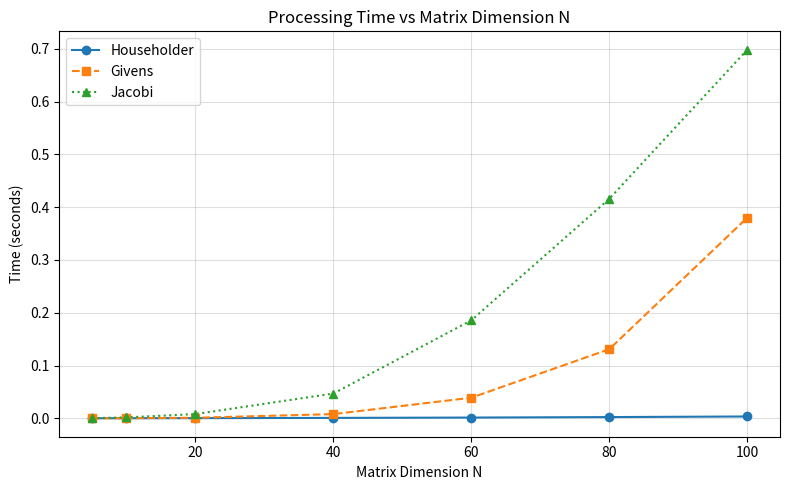

Python code for this plot:
"""
V. Symmetric Matrices and Tridiagonalization
Using co-variance matrices, which are symmetric,
Tri-diagonalize the covariance matrix using (1) Householder method, 
(2) Givens Method and 
(3) the Jacobi method. Keep track of the number of iterations required for each method
Verify that values in the diagonal of the final Jacobi matrix are indeed the eigenvalues of the covariance matrix.
Are all the eigenvalues similar for all three methods?
Determine the total processing time for each method, and plot the required processing time 
versus dimension N of the N x N matrix
Check for all three methods if the eigenvalues obtained are the same as those of the 
original covariance matrix, then see if the eigenvectors of the respective tri-diagonalized matrices 
are related to those of the covariance matrix by the relation yi=T-1xi
"""
import numpy as np
import time
import matplotlib.pyplot as plt

def make_cov(n, seed=42):
    rng = np.random.default_rng(seed)
    A = rng.standard_normal((n, n))
    return A @ A.T

def householder(A):
    n = A.shape[0]
    T = A.astype(float).copy()
    Q = np.eye(n)
    iters = 0

    for k in range(n - 2):
        x = T[k+1:, k].copy()
        norm_x = np.linalg.norm(x)
        if norm_x < 1e-14:
            continue

        x[0] += np.sign(x[0]) * norm_x
        x /= np.linalg.norm(x)

        T[k+1:, k:] -= 2 * np.outer(x, x @ T[k+1:, k:])
        T[:, k+1:] -= 2 * np.outer(T[:, k+1:] @ x, x)
        Q[:, k+1:] -= 2 * np.outer(Q[:, k+1:] @ x, x)
        iters += 1

    return T, Q, iters

def givens(A):
    n = A.shape[0]
    T = A.astype(float).copy()
    Q = np.eye(n)
    iters = 0

    for k in range(n - 2):
        for i in range(k + 2, n):
            if abs(T[i, k]) < 1e-14:
                continue
            r = np.hypot(T[k+1, k], T[i, k])
            c, s = T[k+1, k] / r, -T[i, k] / r

            G = np.eye(n)
            G[k+1, k+1], G[k+1, i] = c, -s
            G[i, k+1], G[i, i] = s, c

            T = G @ T @ G.T
            Q = Q @ G.T
            iters += 1

    return T, Q, iters

def jacobi(A, tol=1e-10, max_iter=10000):
    n = A.shape[0]
    D = A.astype(float).copy()
    V = np.eye(n)
    iters = 0

    for _ in range(max_iter):
        mask = np.ones((n, n), bool)
        np.fill_diagonal(mask, False)
        p, q = np.unravel_index(np.argmax(np.abs(D) * mask), (n, n))

        if abs(D[p, q]) < tol:
            break

        if abs(D[p, p] - D[q, q]) < 1e-14:
            theta = np.pi / 4
        else:
            theta = 0.5 * np.arctan2(2 * D[p, q], D[p, p] - D[q, q])
        c, s = np.cos(theta), np.sin(theta)

        G = np.eye(n)
        G[p, p], G[p, q] =  c, -s
        G[q, p], G[q, q] =  s,  c

        D = G.T @ D @ G
        V = V @ G
        iters += 1

    return D, V, iters

def check_eigenvector_relation(A, T, Q, name):
    _, X = np.linalg.eigh(A)
    _, Y = np.linalg.eigh(T)

    predicted = np.linalg.inv(Q) @ X

    errs = [min(np.linalg.norm(predicted[:, i] - Y[:, i]),
                np.linalg.norm(predicted[:, i] + Y[:, i]))
            for i in range(A.shape[0])]

    print(f" {name}: max ||yi - T^-1 xi|| = {max(errs):.2e}")

def run_timing(sizes):
    t_hh, t_gv, t_jc = [], [], []

    for n in sizes:
        C = make_cov(n, seed=0)

        t0 = time.perf_counter(); householder(C); t_hh.append(time.perf_counter() - t0)
        t0 = time.perf_counter(); givens(C); t_gv.append(time.perf_counter() - t0)
        t0 = time.perf_counter(); jacobi(C); t_jc.append(time.perf_counter() - t0)

        print(f"  N={n:3d}  Householder={t_hh[-1]:.4f}s  "
              f"Givens={t_gv[-1]:.4f}s  Jacobi={t_jc[-1]:.4f}s")

    return t_hh, t_gv, t_jc

def main():
    N = 6
    C = make_cov(N)
    ref_eigs = np.sort(np.linalg.eigvalsh(C))[::-1]

    print(f"Covariance matrix ({N}x{N})")
    print(f"Reference eigenvalues: {np.round(ref_eigs, 4)}")

    T_hh, Q_hh, i_hh = householder(C)
    eigs_hh = np.sort(np.linalg.eigvalsh(T_hh))[::-1]
    print(f"\nHouseholder  |  iterations: {i_hh}")
    print(f"  Eigenvalues: {np.round(eigs_hh, 4)}")
    print(f"  Match reference: {np.allclose(eigs_hh, ref_eigs)}")
    check_eigenvector_relation(C, T_hh, Q_hh, "Householder")

    T_gv, Q_gv, i_gv = givens(C)
    eigs_gv = np.sort(np.linalg.eigvalsh(T_gv))[::-1]
    print(f"\nGivens  |  iterations: {i_gv}")
    print(f"  Eigenvalues: {np.round(eigs_gv, 4)}")
    print(f"  Match reference: {np.allclose(eigs_gv, ref_eigs)}")
    check_eigenvector_relation(C, T_gv, Q_gv, "Givens")

    D_jac, V_jac, i_jac = jacobi(C)
    eigs_jac = np.sort(np.diag(D_jac))[::-1]
    print(f"\nJacobi  |  iterations: {i_jac}")
    print(f"  Diagonal of D (eigenvalues): {np.round(eigs_jac, 4)}")
    print(f"  Match reference: {np.allclose(eigs_jac, ref_eigs)}")
    print(f"  Diagonal of Jacobi D == eigenvalues: {np.allclose(eigs_jac, ref_eigs)}")

    print("Are all three methods' eigenvalues the same?")
    print(f"  HH == Givens : {np.allclose(eigs_hh, eigs_gv)}")
    print(f"  HH == Jacobi : {np.allclose(eigs_hh, eigs_jac)}")
    print(f"  Givens == Jacobi: {np.allclose(eigs_gv, eigs_jac)}")

    sizes = [5, 10, 20, 40, 60, 80, 100]
    print("Timing experiment:")
    t_hh, t_gv, t_jc = run_timing(sizes)

    plt.figure(figsize=(8, 5))
    plt.plot(sizes, t_hh, "o-",  label="Householder")
    plt.plot(sizes, t_gv, "s--", label="Givens")
    plt.plot(sizes, t_jc, "^:",  label="Jacobi")
    plt.xlabel("Matrix Dimension N")
    plt.ylabel("Time (seconds)")
    plt.title("Processing Time vs Matrix Dimension N")
    plt.legend()
    plt.grid(True, alpha=0.4)
    plt.tight_layout()
    plt.savefig("processing_time_vs_N.png", dpi=150)
    plt.show()
    print("\nPlot saved → processing_time_vs_N.png")


if __name__ == "__main__":
    main()
